Run: headless pygame with SDL's dummy video driver; simulated clock (each Clock.tick advances the game by its frame time, no real sleeping); random seed 0; keys injected as events and as key.get_pressed() state; no mouse input.
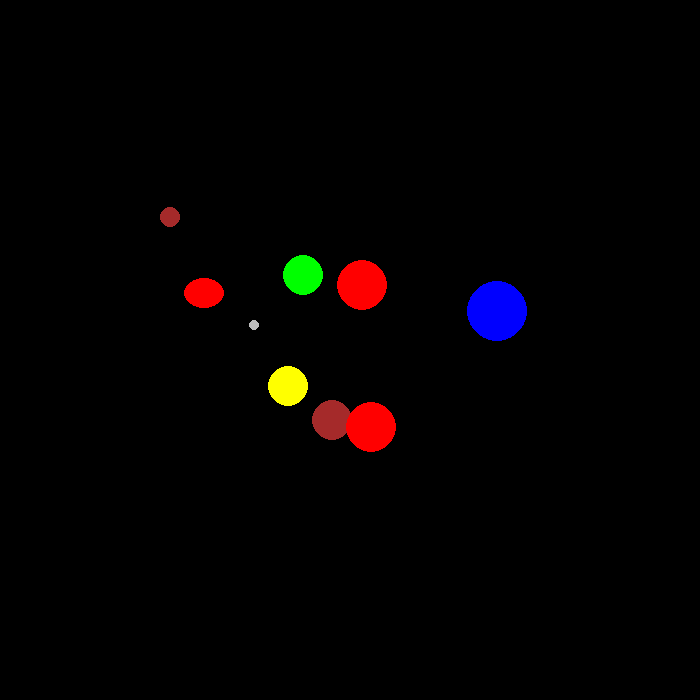
Frame 1 of 4 · flips 1–60 · no input
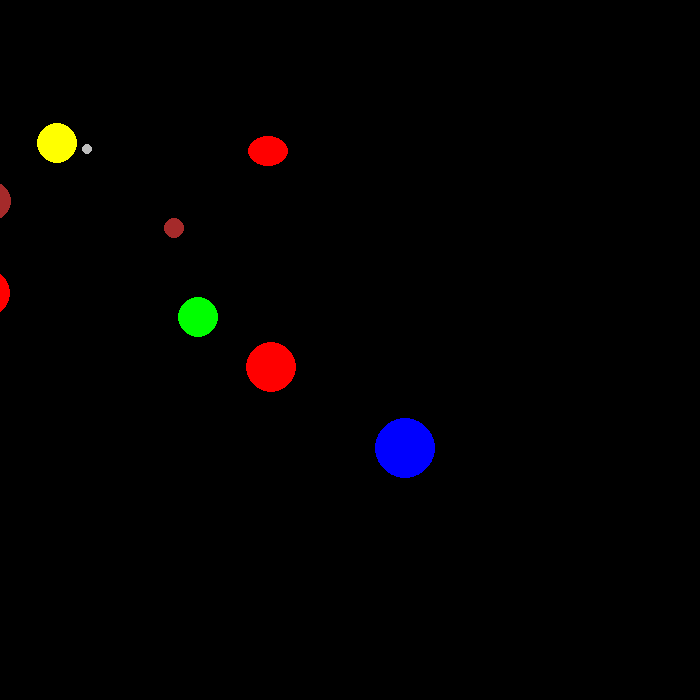
Frame 2 of 4 · flips 61–180 · tapped SPACE, RETURN · held RIGHT (→), D
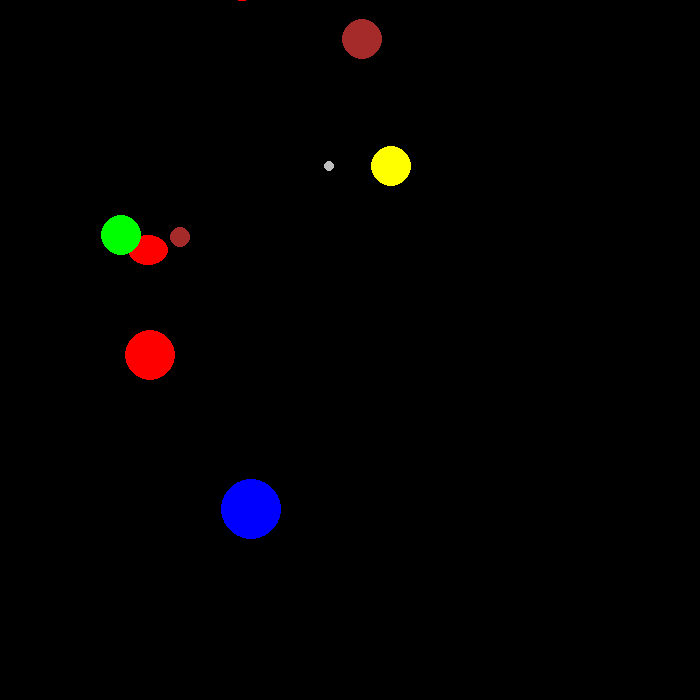
Frame 3 of 4 · flips 181–300 · held DOWN (↓), S
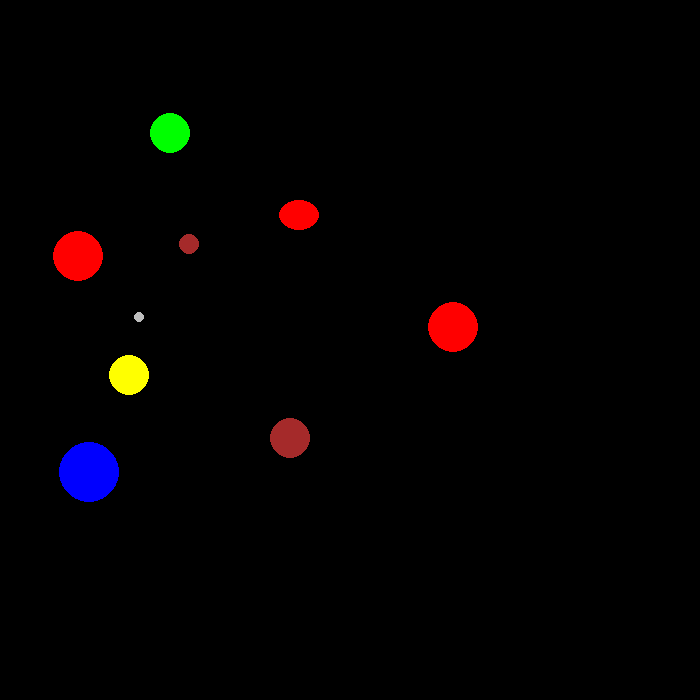
Frame 4 of 4 · flips 301–420 · held LEFT (←), A, UP (↑), W

The pygame program that drew these frames:

import pygame as pg
import math 
from math import *
clock = pg.time.Clock()
screen = pg.display.set_mode((700,700))
class Planet :
    def __init__ (self, name, color,radius,x,y,angle,dist,angle_amount,height,width) :
        self.name = name 
        self.color = color 
        self.radius = radius 
        self.x = x
        self.y = y
        self.angle = 0
        self.dist = dist
        self.angle_amount = angle_amount
        self.height = height
        self.width = width
    def move_planet (self) : 
        self.x =  self.dist*cos(self.angle)
        self.y =   self.dist*sin(self.angle)
        self.angle = self.angle + self.angle_amount
        pg.draw.ellipse(screen, self.color, pg.Rect(200+self.x,200+self.y,self.height,self.width))

Mercury = Planet('mercury','brown',12,50,50,0.1,40,0.05,20,20)
Venus = Planet('Venus','red',12,50,50,0.2,80,0.03,40,30)
Earth = Planet('Earth','green',12,50,50,0.3,100,0.01,40,40)
Mars = Planet('Mars','red',12,50,50,0.4,150,0.007,50,50)
Jupiter = Planet('Jupiter','yellow',12,50,50,0.5,180,0.02,40,40)
Saturn = Planet('Saturn','brown',12,50,50,0.6,230,0.018,40,40)
Uranus = Planet('Uranus','red',12,50,50,0.7,250,0.016,50,50)
Neptune = Planet('Neptune','blue',12,50,50,0.8,280,0.005,60,60)
Moon = Planet('Moon','gray',12,20,20,0.1,130,0.02,10,10)
planets = [Mercury,Venus,Earth,Mars,Jupiter,Saturn, Uranus, Neptune,Moon]

while True:
    for event in pg.event.get() : 
        if event.type == pg.QUIT :
            pg.QUIT
    
    screen.fill((0,0,0))
    for i in planets : 
        Moon.x = Earth.x
        Moon.y = Earth.y
        i.move_planet()

    clock.tick(100)
    pg.display.update()
